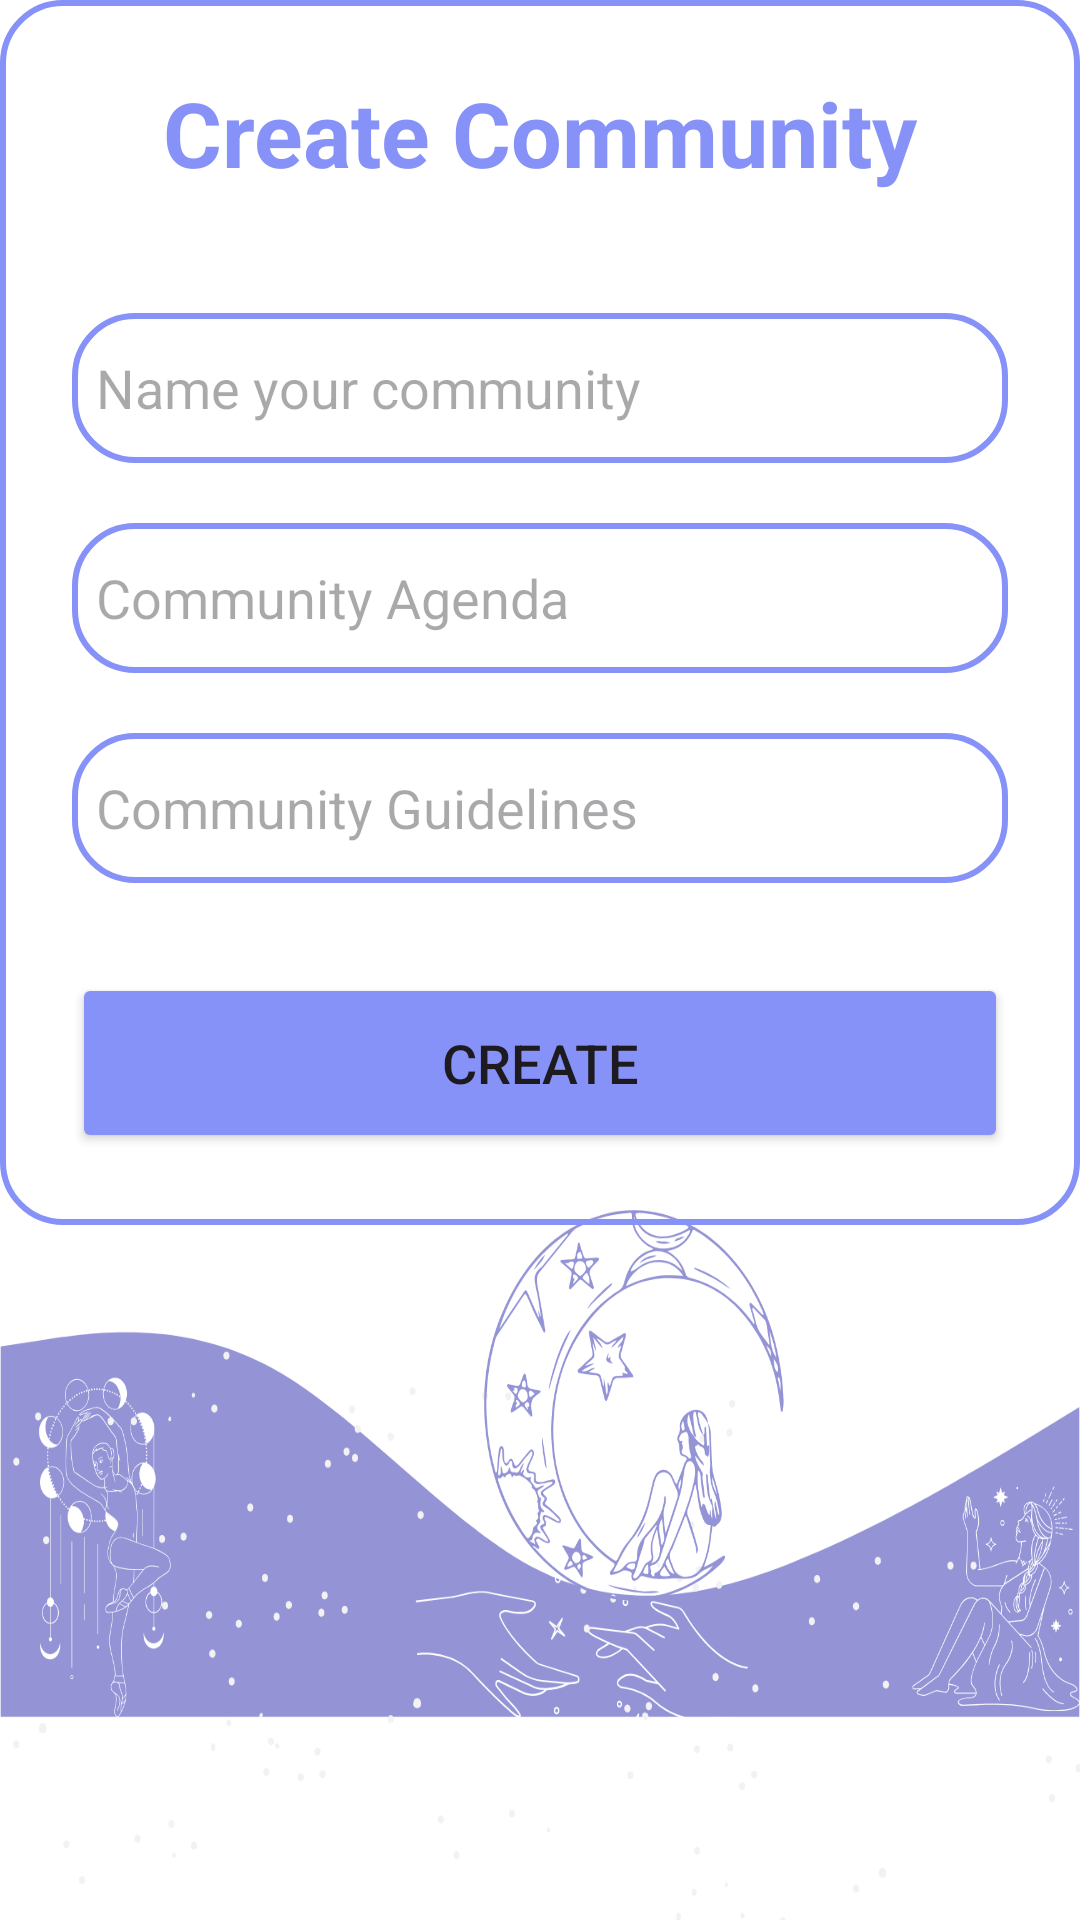

The Android layout XML behind this screen, and the referenced resources:
<!-- AndroidManifest.xml: application theme Theme.CelestialConnect -->
<!-- res/layout/fragment_create_community.xml -->
<?xml version="1.0" encoding="utf-8"?>
<FrameLayout xmlns:android="http://schemas.android.com/apk/res/android"
    xmlns:tools="http://schemas.android.com/tools"
    android:layout_width="match_parent"
    android:layout_height="match_parent"
    android:background="@drawable/img_9"
    tools:context=".CreateCommunityFragment">



        <LinearLayout
            android:layout_width="match_parent"
            android:layout_height="wrap_content"
            android:orientation="vertical"
            android:layout_gravity="center_horizontal"
            android:padding="24dp"
            android:background="@drawable/custom_edittext">

            <TextView
                android:layout_width="match_parent"
                android:layout_height="wrap_content"
                android:text="Create Community"
                android:textSize="30sp"
                android:textAlignment="center"
                android:textStyle="bold"
                android:textColor="@color/lavender"/>

            <EditText
                android:layout_width="match_parent"
                android:layout_height="50dp"
                android:id="@+id/name"
                android:background="@drawable/custom_edittext"
                android:layout_marginTop="40dp"
                android:padding="8dp"
                android:hint="Name your community"
                android:drawablePadding="8dp"
                android:textColor="@color/black"/>

            <EditText
                android:layout_width="match_parent"
                android:layout_height="50dp"
                android:id="@+id/community_agenda"
                android:background="@drawable/custom_edittext"
                android:layout_marginTop="20dp"
                android:padding="8dp"
                android:hint="Community Agenda"
                android:drawablePadding="8dp"
                android:textColor="@color/black"/>

            <EditText
                android:layout_width="match_parent"
                android:layout_height="50dp"
                android:id="@+id/community_guidelines"
                android:background="@drawable/custom_edittext"
                android:layout_marginTop="20dp"
                android:padding="8dp"
                android:hint="Community Guidelines"
                android:drawablePadding="8dp"
                android:textColor="@color/black"/>
            <Button
                android:layout_width="match_parent"
                android:layout_height="60dp"
                android:text="Create"
                android:id="@+id/login_button"
                android:textSize="18sp"
                android:layout_marginTop="30dp"
                android:backgroundTint="@color/lavender"
                />



        </LinearLayout>

</FrameLayout>
<!-- resources referenced by this layout -->
<resources>
  <color name="black">#FF000000</color>
  <color name="lavender">#8692F7</color>
  <!-- drawable custom_edittext (drawable) -->
  <?xml version="1.0" encoding="utf-8"?>
  <shape xmlns:android="http://schemas.android.com/apk/res/android"
      android:shape="rectangle">
  
      <corners
          android:radius="20dp"/>
  
      <stroke
          android:color="@color/lavender"
          android:width="2dp"/>
  
  
  </shape>
  <!-- drawable img_9: png bitmap (drawable, 139441 bytes) -->
  <style name="Theme.CelestialConnect" parent="Base.Theme.CelestialConnect" />
  <style name="Base.Theme.CelestialConnect" parent="Theme.Material3.DayNight.NoActionBar">
          
          
          <item name="colorPrimary">@color/lavender</item>
          <item name="colorPrimaryVariant">@color/lavender</item>
          <item name="colorOnPrimary">@color/white</item>
          
          <item name="colorSecondary">@color/teal_200</item>
          <item name="colorSecondaryVariant">@color/teal_700</item>
          <item name="colorOnSecondary">@color/black</item>
          
          <item name="android:statusBarColor">?attr/colorPrimaryVariant</item>
          
      </style>
  <color name="white">#FFFFFFFF</color>
  <color name="teal_200">#FF03DAC5</color>
  <color name="teal_700">#FF018786</color>
</resources>
